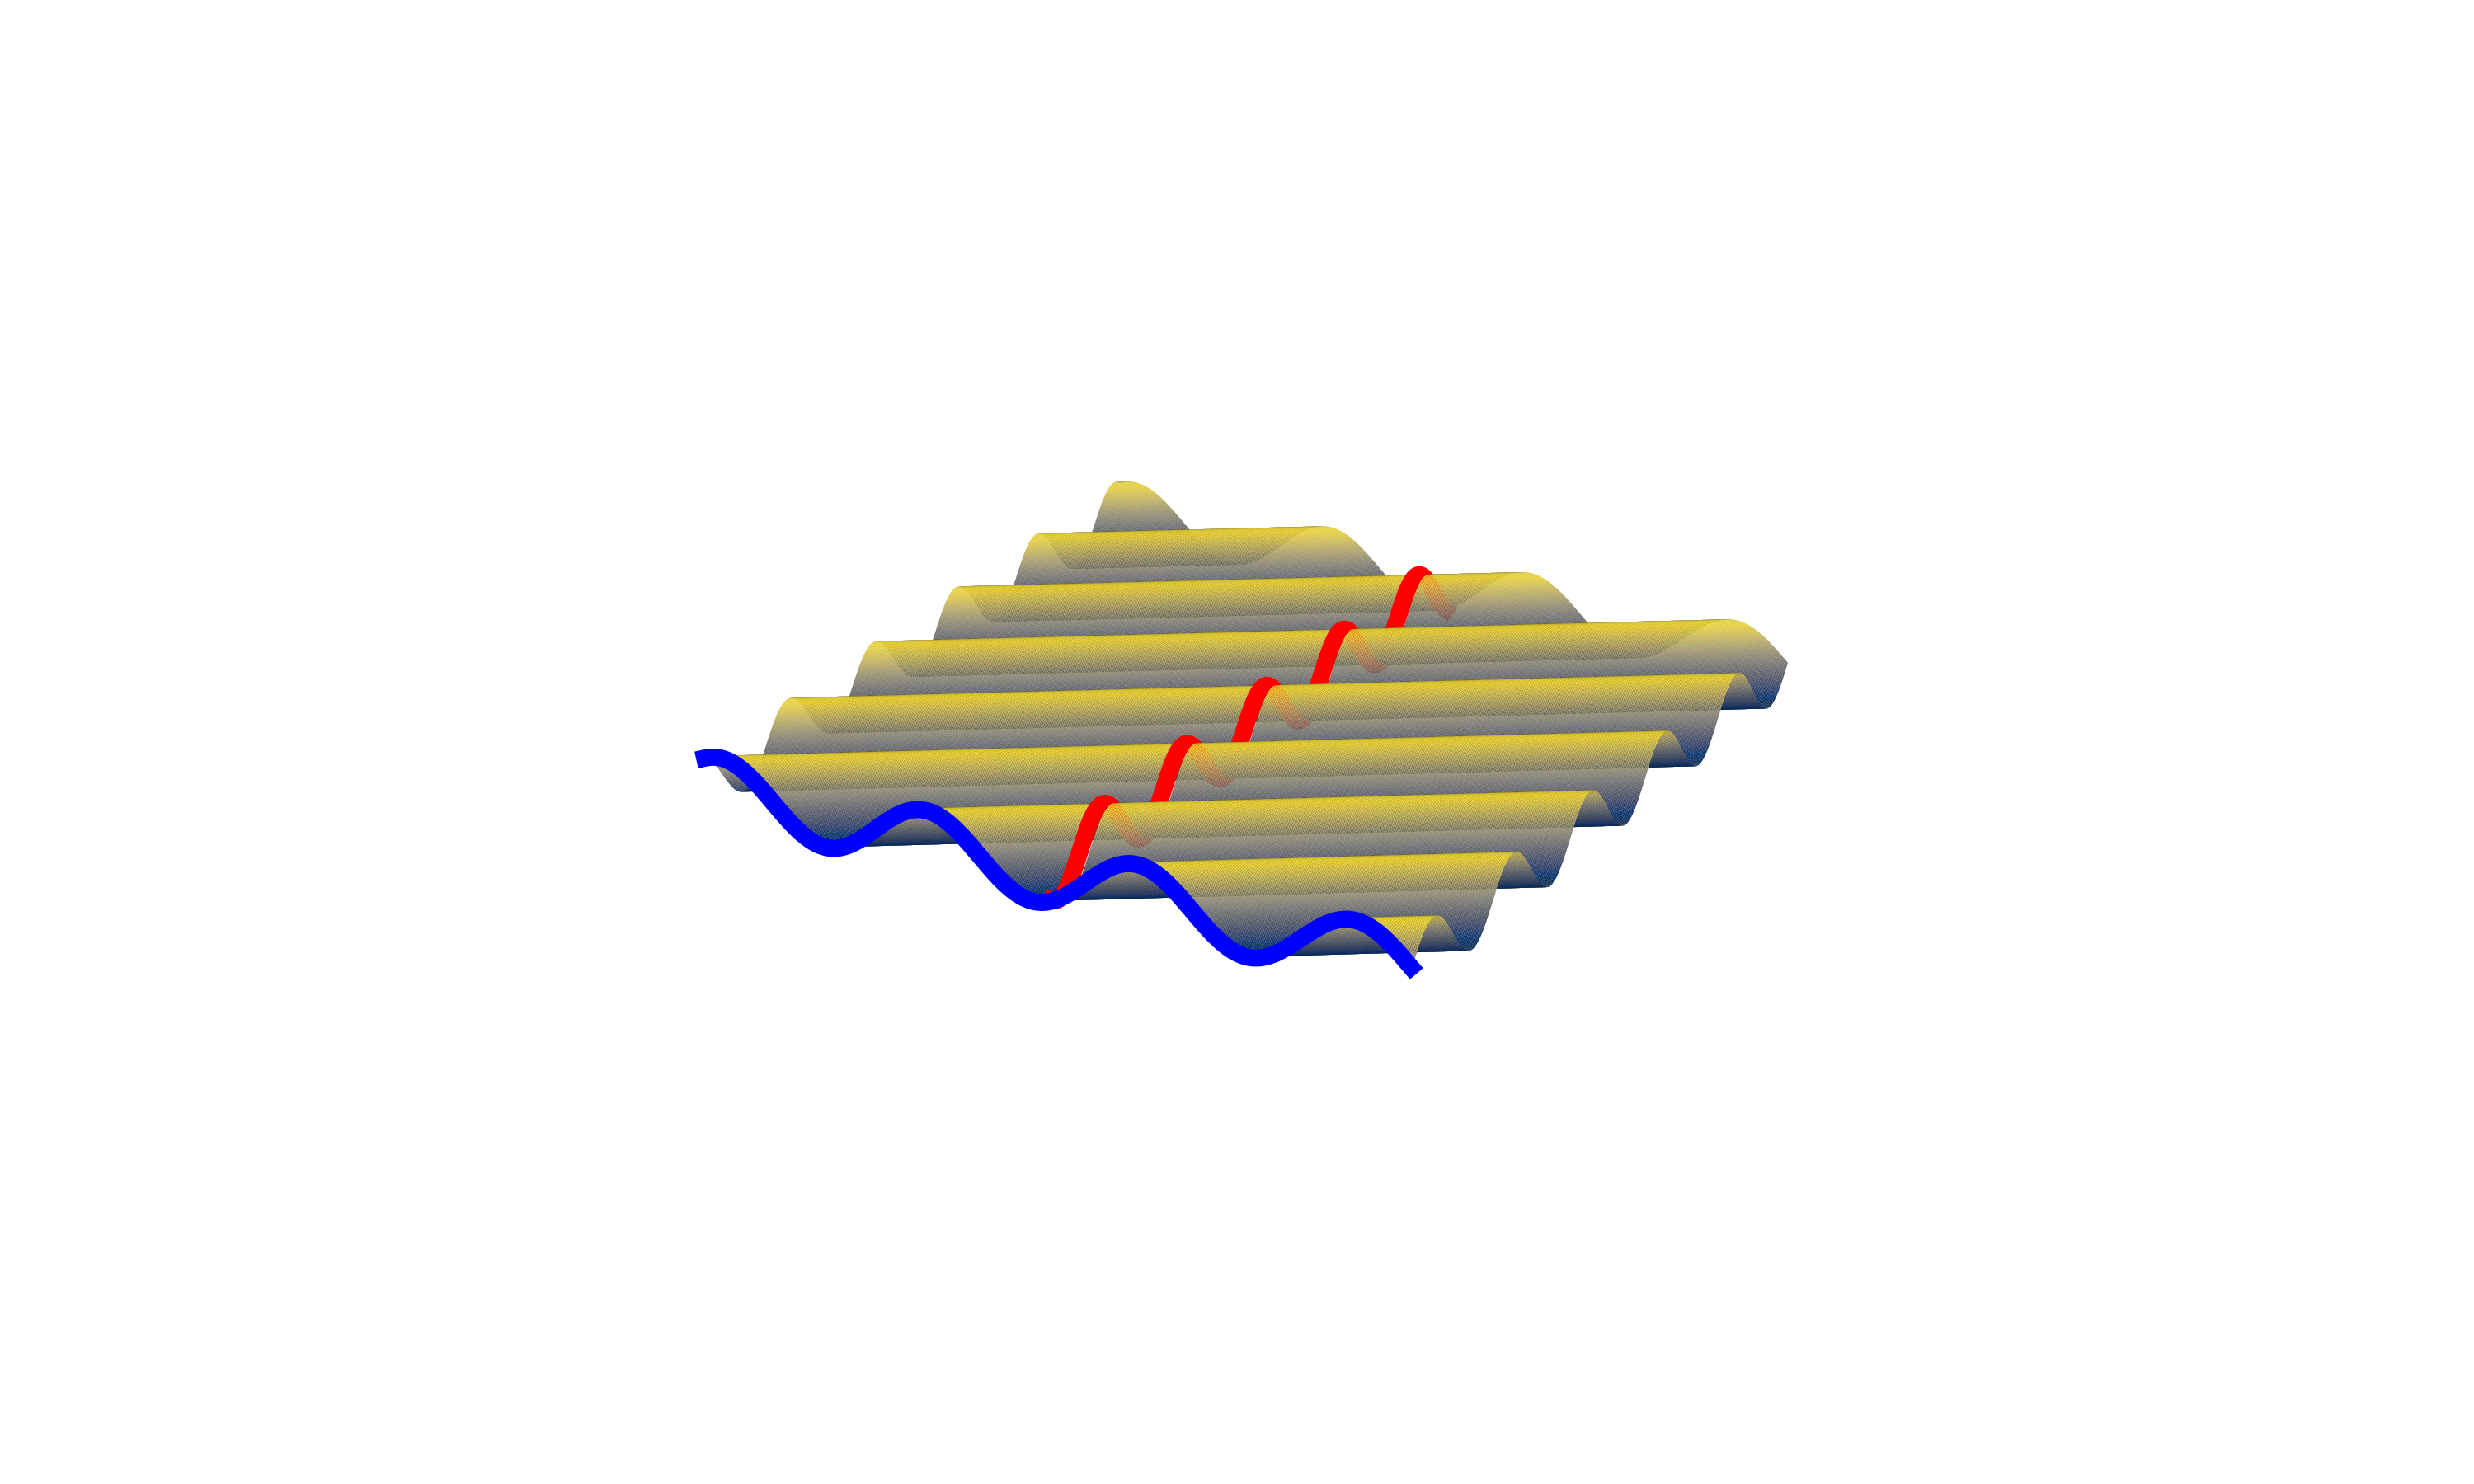

Source code (Python):
import numpy as np
import matplotlib.pyplot as plt
from mpl_toolkits.mplot3d import Axes3D

if __name__ == '__main__':
    # Dominio espacial y temporal
    x1 = np.linspace(0, 4.9, 250)
    x2 = np.linspace(5.05, 10, 250)
    x = np.linspace(0, 10, 500)
    t = np.linspace(0, 5, 500)
    X1, T = np.meshgrid(x1, t)
    X2, T = np.meshgrid(x2, t)

    # Parámetros de la onda
    k = 2 * np.pi / 3    # número de onda
    w = 2 * np.pi / 1    # frecuencia angular

    # Elongación de la onda
    U1 = np.sin(k * X1 - w * T)
    U2 = np.sin(k * X2 - w * T)

    # Gráfico
    fig = plt.figure(figsize=(10, 6))
    ax = fig.add_subplot(111, projection='3d')

    # Superficie suave y continua
    surf1 = ax.plot_surface(
        X1, T, U1,
        cmap='cividis',     # sin bordes
        edgecolor='k',  # agrega bordes
        linewidth=0.01,  # sin bordes
        antialiased=True,
        rstride=1, cstride=1
    )
    surf2 = ax.plot_surface(
        X2, T, U2,
        cmap='cividis',        # paleta continua amigable
        edgecolor='k',  # agrega bordes
        linewidth=0.01,  # sin bordes
        antialiased=True,
        rstride=1, cstride=1
    )
    ax.plot([5] * len(t), t, np.sin(k * 5 - w * t), color='red', lw=5, zorder=3)
    ax.plot(x, [5.02] * len(x), np.sin(k * x - w * 0), color='blue', lw=5, zorder=6)
    # Estética limpia
    ax.set_zlim(-10, 10)
    ax.set_axis_off()
    ax.grid(False)
    ax.set_facecolor('white')
    fig.patch.set_facecolor('white')

    # Ángulo de vista sugerido
    ax.view_init(elev=25, azim=120)

    plt.tight_layout()
    plt.savefig("espaciotemporal.png", dpi=300)
